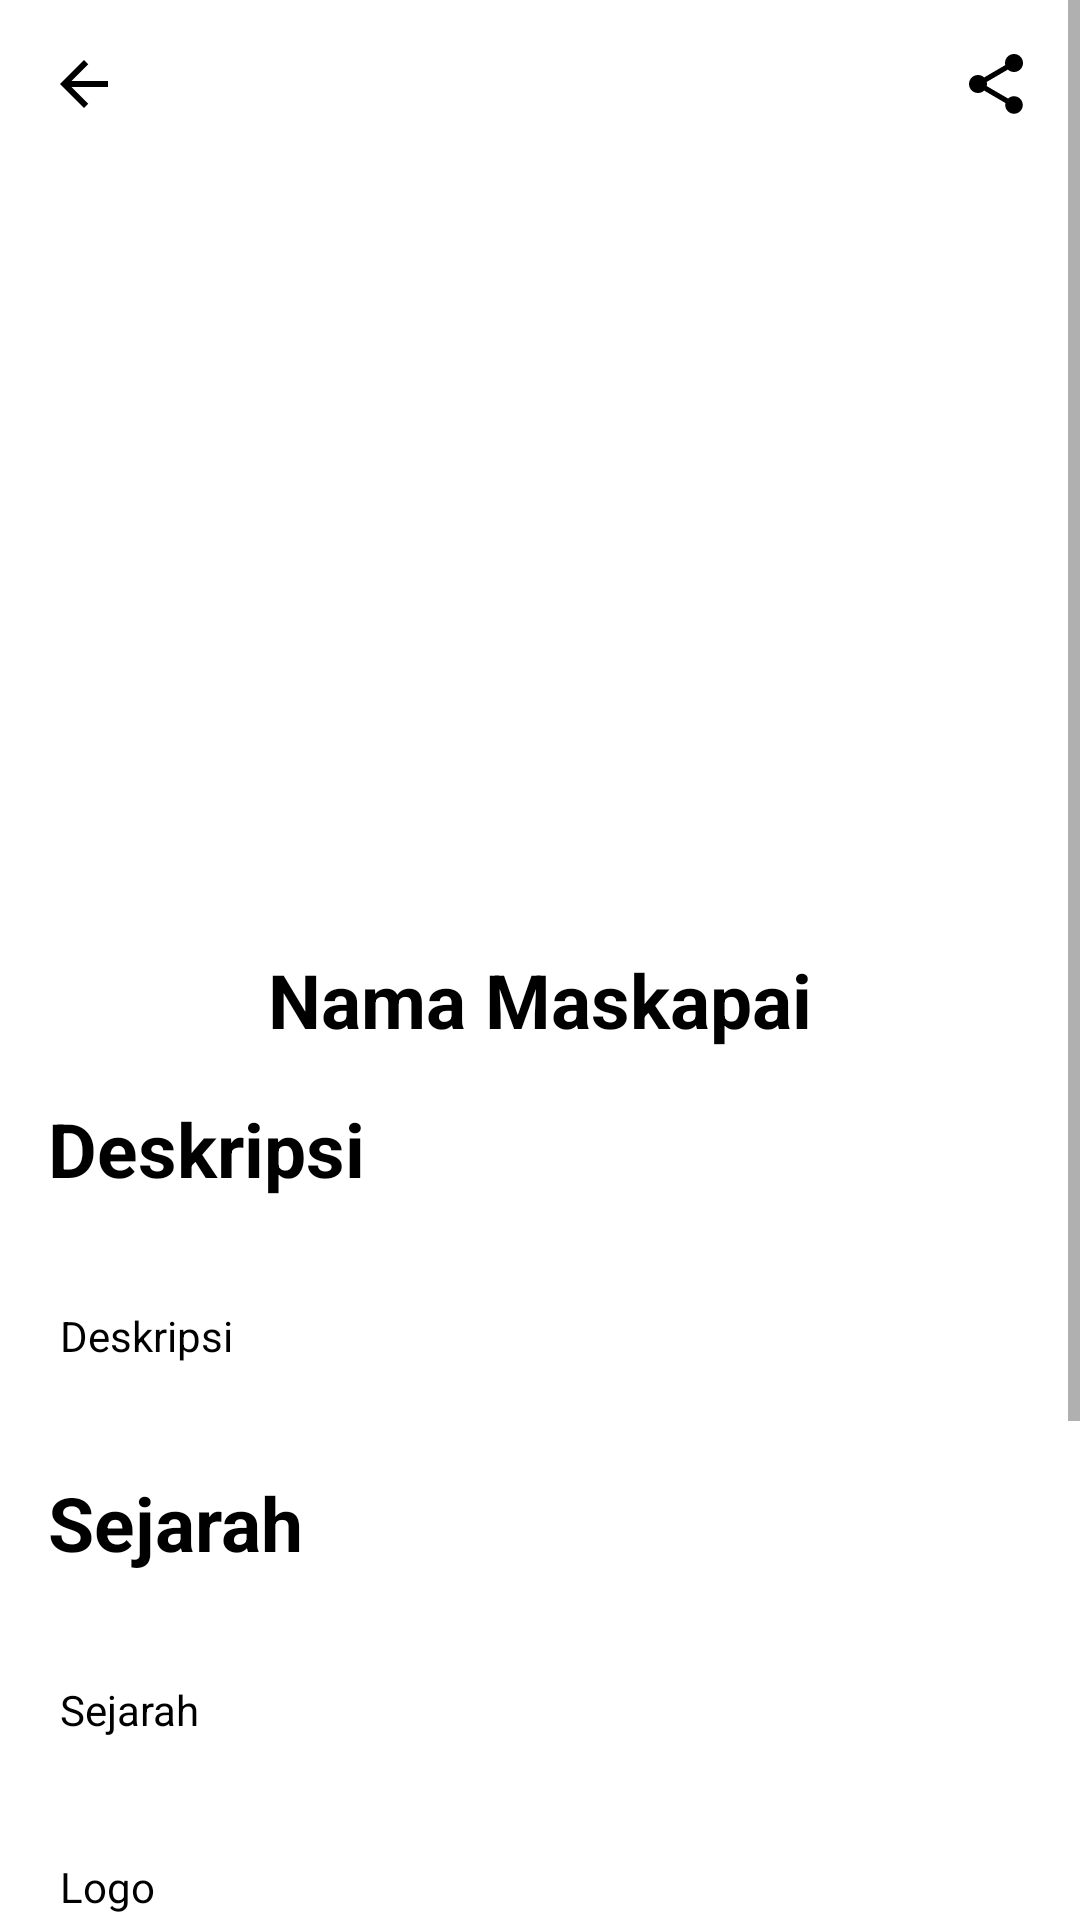

Layout XML and referenced resources for this Android screen:
<!-- AndroidManifest.xml: application theme Base.Theme.AirlinePedia -->
<!-- res/layout/activity_detail_airline.xml -->
<?xml version="1.0" encoding="utf-8"?>
<ScrollView xmlns:android="http://schemas.android.com/apk/res/android"
    xmlns:app="http://schemas.android.com/apk/res-auto"
    xmlns:tools="http://schemas.android.com/tools"
    android:layout_width="match_parent"
    android:layout_height="match_parent"

    android:layout_gravity="center"
    android:orientation="vertical"
    tools:context=".DetailAirlineActivity">


    

    <LinearLayout
        android:id="@+id/main"
        android:layout_width="match_parent"
        android:layout_height="wrap_content"
        android:orientation="vertical"
        tools:ignore="MissingConstraints">

        <FrameLayout
            android:layout_width="match_parent"
            android:layout_height="wrap_content">








            <ImageView
                android:id="@+id/action_back"
                android:layout_width="wrap_content"
                android:layout_height="wrap_content"
                android:padding="16dp"
                android:background="?attr/selectableItemBackgroundBorderless"
                android:src="@drawable/baseline_arrow_back_24"
                app:tint="@color/back_arrow_color" />

            <ImageButton
                android:id="@+id/btn_share"
                android:layout_width="wrap_content"
                android:layout_height="wrap_content"
                android:layout_gravity="end|top"
                android:padding="16dp"
                android:background="?attr/selectableItemBackgroundBorderless"
                android:src="@drawable/baseline_share_24"
                app:tint="@color/share_icon_color"
                android:contentDescription="@string/share"
                />

            <ImageView
        android:id="@+id/iv_detail_photo"
        android:layout_width="260dp"


        android:layout_height="200dp"
        android:layout_margin="75dp"
        android:contentDescription="@string/airline_name"
        app:layout_constraintEnd_toEndOf="parent"
        android:layout_gravity="center"
        app:layout_constraintStart_toStartOf="parent"
        app:layout_constraintTop_toTopOf="parent"

        android:scaleType="centerCrop"


        tools:src="@tools:sample/avatars"
        />

            <TextView
                android:id ="@+id/tv_short_description"
                android:layout_width="match_parent"
                android:layout_height="wrap_content"/>

        <TextView
            android:id="@+id/tv_detail_name"
            android:layout_width="match_parent"
            android:layout_height="wrap_content"
            android:text="@string/airline_name"
            android:layout_gravity="bottom"
            android:gravity="center"
            android:textStyle="bold"
            android:textSize="25sp"

            app:layout_constraintEnd_toEndOf="parent"
            app:layout_constraintStart_toStartOf="parent"
            tools:ignore="MissingConstraints"
            tools:layout_editor_absoluteY="291dp" />




    </FrameLayout>


        <TextView
            android:layout_width="match_parent"
            android:layout_height="wrap_content"
            android:text="@string/description"
            android:padding="16dp"

            android:textSize="25sp"
            android:textStyle="bold" />

        <TextView
            android:id="@+id/tv_detail_description"
            android:layout_width="match_parent"
            android:layout_height="wrap_content"
            android:layout_gravity="bottom"
            android:layout_marginStart="0dp"
            android:layout_marginEnd="16dp"
            android:padding="20dp"
            android:text="@string/description"



            app:layout_constraintStart_toStartOf="parent"
            tools:layout_editor_absoluteY="319dp" />

        <TextView
            android:layout_width="match_parent"
            android:layout_height="wrap_content"
            android:padding="16dp"

            android:text="@string/history"


            android:textSize="25sp"
            android:textStyle="bold" />

        <TextView
            android:id="@+id/tv_detail_history"
            android:layout_width="match_parent"
            android:layout_height="wrap_content"
            android:text="@string/history"
            android:layout_gravity="bottom"
            android:layout_marginStart="0dp"
            android:layout_marginEnd="16dp"
            android:padding="20dp"
           />


        <FrameLayout
            android:layout_width="match_parent"
            android:layout_height="wrap_content">

        <ImageView
            android:id="@+id/iv_detail_logo"
            android:layout_width="match_parent"
            android:layout_height="wrap_content"
            android:background="@color/white"
            android:layout_gravity="center"
            android:scaleType="centerInside"
            android:contentDescription="@string/airline_name"
            app:layout_constraintStart_toStartOf="parent"
            app:layout_constraintTop_toTopOf="parent"
            tools:src="@tools:sample/avatars"
           />

        </FrameLayout>

        <TextView
            android:id="@+id/tv_detail_meaningOfLogo"
            android:layout_width="match_parent"
            android:layout_height="wrap_content"
            android:text="@string/logo"
            android:layout_gravity="bottom"
            android:layout_marginStart="0dp"
            android:layout_marginEnd="16dp"
            android:padding="20dp"
            />
        <TextView
            android:layout_width="match_parent"
            android:layout_height="wrap_content"
            android:text="@string/aircraft"
            android:padding="16dp"

            android:textSize="25sp"
            android:textStyle="bold"/>
<TextView
         android:id="@+id/tv_detail_aircraftType"
        android:layout_width="match_parent"
        android:layout_height="wrap_content"
        android:text="@string/aircraft"
        android:layout_gravity="bottom"
        android:layout_marginStart="0dp"
        android:layout_marginEnd="16dp"
        android:padding="20dp"/>


        <TextView
            android:layout_width="match_parent"
            android:layout_height="wrap_content"
            android:text="@string/gallery"
            android:padding="16dp"

            android:textSize="25sp"
            android:textStyle="bold"/>

        <androidx.recyclerview.widget.RecyclerView
            android:id="@+id/rv_gallery"
            android:layout_width="match_parent"
            android:layout_height="wrap_content"
            android:layout_marginTop="16dp"
            android:adjustViewBounds="true"
            android:scaleType="fitCenter"
            app:layout_constraintTop_toBottomOf="@id/tv_detail_description"
            app:layout_constraintStart_toStartOf="parent"
            app:layout_constraintEnd_toEndOf="parent" />



























</LinearLayout>

</ScrollView>
<!-- resources referenced by this layout -->
<resources>
  <color name="back_arrow_color">#000000</color>
  <color name="light_blue">#1A7FC1</color>
  <color name="share_icon_color">#000000</color>
  <color name="white">#FFFFFFFF</color>
  <!-- drawable baseline_arrow_back_24 (drawable) -->
  <vector xmlns:android="http://schemas.android.com/apk/res/android" android:autoMirrored="true" android:height="24dp" android:tint="#FFFFFF" android:viewportHeight="24" android:viewportWidth="24" android:width="24dp">
        
      <path android:fillColor="@color/back_arrow_color" android:pathData="M20,11H7.83l5.59,-5.59L12,4l-8,8 8,8 1.41,-1.41L7.83,13H20v-2z"/>
      
  </vector>
  <!-- drawable baseline_share_24 (drawable) -->
  <vector xmlns:android="http://schemas.android.com/apk/res/android" android:height="24dp" android:tint="#FFFFFF" android:viewportHeight="24" android:viewportWidth="24" android:width="24dp">
        
      <path android:fillColor="@android:color/white" android:pathData="M18,16.08c-0.76,0 -1.44,0.3 -1.96,0.77L8.91,12.7c0.05,-0.23 0.09,-0.46 0.09,-0.7s-0.04,-0.47 -0.09,-0.7l7.05,-4.11c0.54,0.5 1.25,0.81 2.04,0.81 1.66,0 3,-1.34 3,-3s-1.34,-3 -3,-3 -3,1.34 -3,3c0,0.24 0.04,0.47 0.09,0.7L8.04,9.81C7.5,9.31 6.79,9 6,9c-1.66,0 -3,1.34 -3,3s1.34,3 3,3c0.79,0 1.5,-0.31 2.04,-0.81l7.12,4.16c-0.05,0.21 -0.08,0.43 -0.08,0.65 0,1.61 1.31,2.92 2.92,2.92 1.61,0 2.92,-1.31 2.92,-2.92s-1.31,-2.92 -2.92,-2.92z"/>
  
  </vector>
  <string name="aircraft">Armada</string>
  <string name="airline_name">Nama Maskapai</string>
  <string name="description">Deskripsi</string>
  <string name="gallery">Galeri</string>
  <string name="history">Sejarah</string>
  <string name="logo">Logo</string>
  <string name="share">Share</string>
  <style name="Base.Theme.AirlinePedia" parent="Theme.MaterialComponents.DayNight">
          
          <item name="android:statusBarColor">@color/black_transparent</item>
          <item name="colorOnPrimary">@color/black</item>
  
          <item name="colorPrimary">@color/white</item>
          <item name="android:textColorPrimary">@color/light_blue</item>
          <item name="android:textColor">@color/black</item>
  
  
      </style>
  <color name="black_transparent">#81000000</color>
  <color name="black">#FF000000</color>
</resources>
